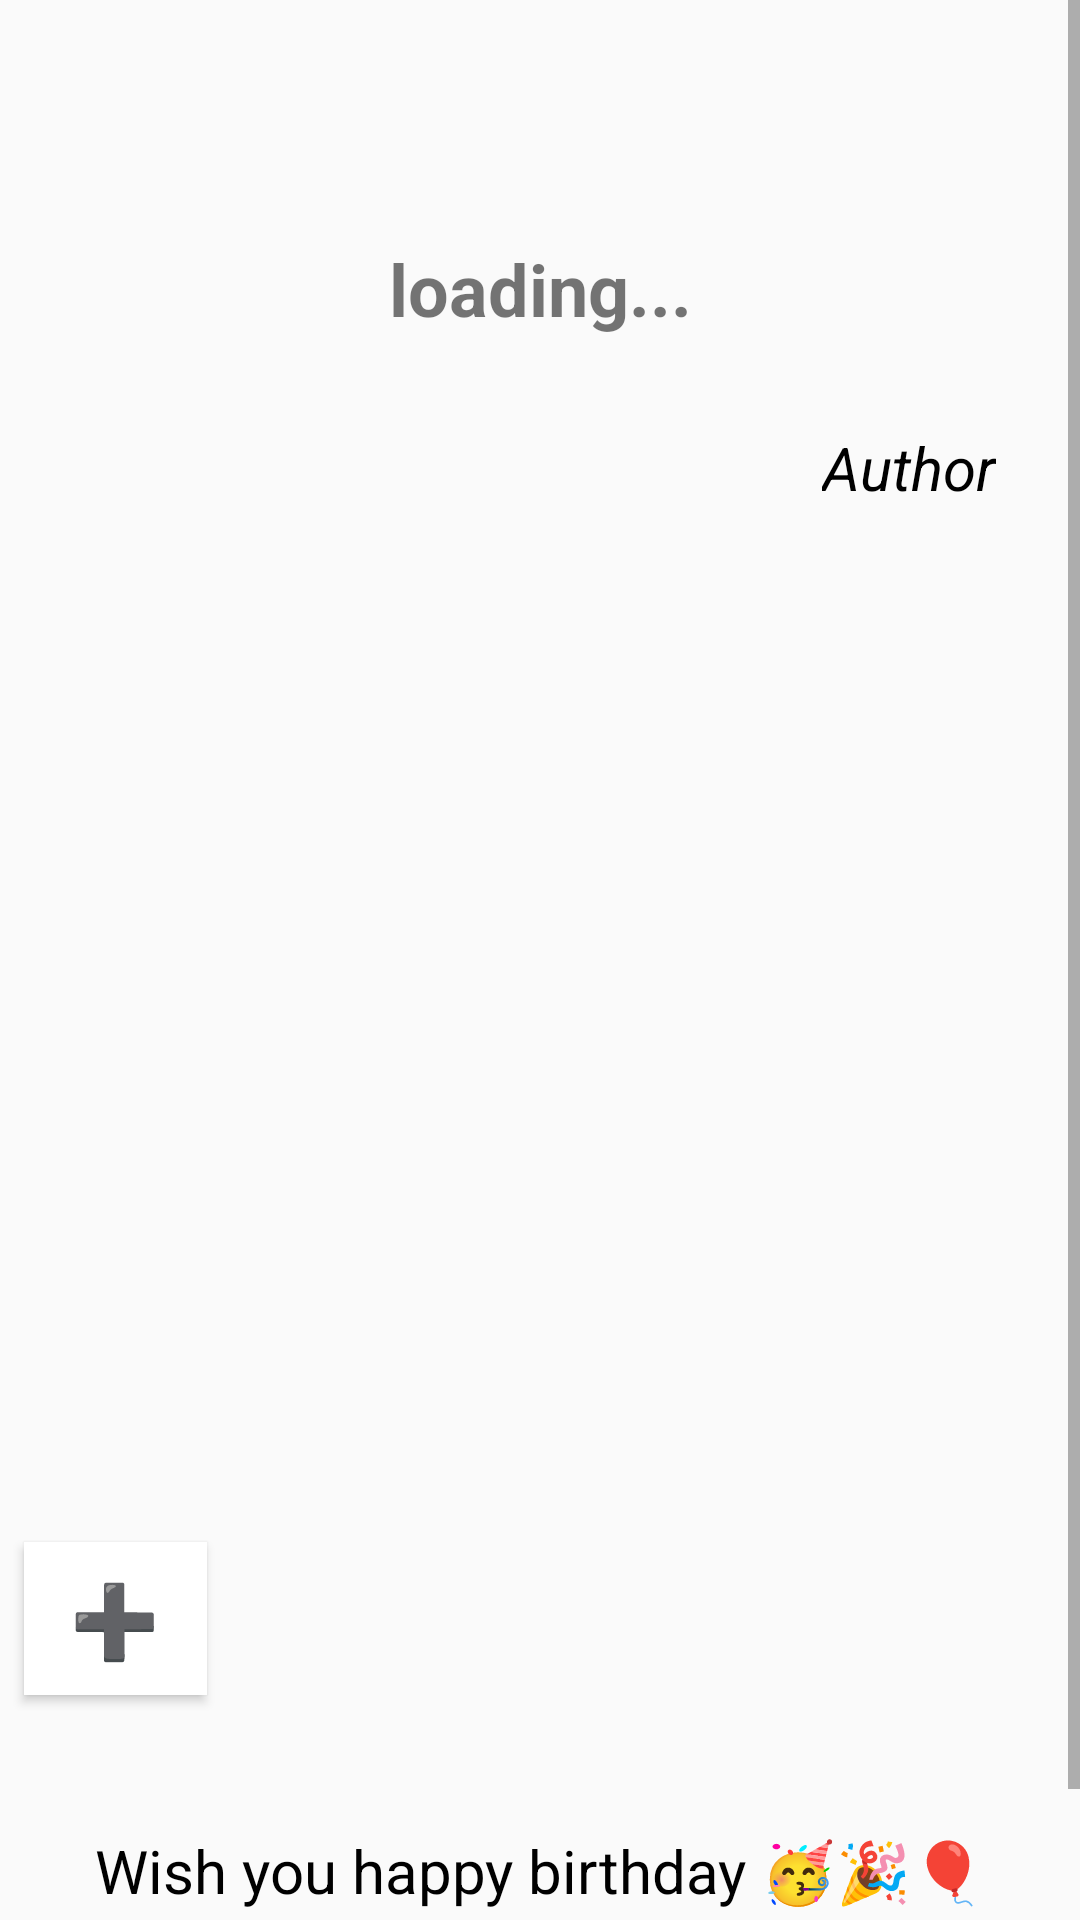

Write the Android layout XML for this screen, with the resource values it uses.
<!-- AndroidManifest.xml: application theme Theme.BirthdayRemainder -->
<!-- res/layout/activity_main.xml -->
<?xml version="1.0" encoding="utf-8"?>
<ScrollView xmlns:app="http://schemas.android.com/apk/res-auto"
    xmlns:tools="http://schemas.android.com/tools"
    android:layout_width="match_parent"

    android:layout_height="match_parent"
    xmlns:android="http://schemas.android.com/apk/res/android">
    <androidx.constraintlayout.widget.ConstraintLayout
        android:paddingTop="10dp"
        android:layout_width="match_parent"
    android:layout_height="match_parent"
        android:paddingBottom="5dp"
    android:fillViewport="true"
        >

        <ImageView
            android:id="@+id/imageView5"
            android:layout_width="69dp"
            android:layout_height="72dp"
            app:layout_constraintEnd_toEndOf="parent"
            app:layout_constraintTop_toTopOf="parent"
            app:srcCompat="@drawable/balloon3" />

        <ImageView
            android:id="@+id/imageView3"
            android:layout_width="match_parent"
            android:layout_height="350dp"
            android:layout_marginTop="168dp"
            app:layout_constraintTop_toTopOf="parent"
            app:srcCompat="@drawable/birthdaymain"

            tools:layout_editor_absoluteX="8dp" />

        <ImageView
            android:id="@+id/imageView4"
            android:layout_width="69dp"
            android:layout_height="72dp"
            app:layout_constraintStart_toStartOf="parent"
            app:layout_constraintTop_toTopOf="parent"
            app:srcCompat="@drawable/balloon3" />

        <TextView
            android:id="@+id/quote"
            android:layout_width="match_parent"
            android:layout_height="wrap_content"
            android:layout_marginTop="60dp"
            android:padding="10dp"
            android:text="loading..."
            android:textAlignment="center"
            android:textSize="24sp"
            android:textStyle="bold"
            app:layout_constraintTop_toTopOf="parent"
            tools:layout_editor_absoluteX="0dp" />

        <TextView
            android:id="@+id/textView2"
            android:layout_width="match_parent"
            android:layout_height="wrap_content"
            android:layout_marginTop="72dp"
            android:padding="10dp"
            android:text="Wish you happy birthday 🥳🎉🎈"
            android:textAlignment="center"
            android:textColor="@color/black"
            android:textSize="20sp"
            app:layout_constraintTop_toBottomOf="@+id/imageView3"
            tools:layout_editor_absoluteX="0dp" />


        <TextView
            android:id="@+id/author"
            android:layout_width="wrap_content"
            android:layout_height="wrap_content"
            android:layout_marginTop="20dp"
            android:layout_marginEnd="28dp"
            android:text="Author"
            android:textColor="@color/black"
            android:textSize="20dp"
            android:textStyle="italic"
            app:layout_constraintEnd_toEndOf="parent"
            app:layout_constraintTop_toBottomOf="@+id/quote" />

        <Button
            android:id="@+id/addbtn"
            style="@android:style/Widget.Material.Button"
            android:layout_width="61dp"
            android:layout_height="51dp"
            android:layout_marginStart="8dp"
            android:layout_marginTop="504dp"
            android:background="@color/white"
            android:onClick="addBithday"
            android:text="➕"
            android:textAlignment="center"

            android:textColor="#039BE5"
            android:textSize="24sp"
            app:layout_constraintStart_toStartOf="parent"
            app:layout_constraintTop_toTopOf="parent" />


        <LinearLayout
            android:id="@+id/linerlayout"
            android:layout_width="match_parent"
            android:layout_height="match_parent"
            android:layout_marginStart="8dp"
            android:layout_marginTop="636dp"
            android:orientation="vertical"
            app:layout_constraintStart_toStartOf="parent"
            app:layout_constraintTop_toTopOf="parent">


            <ListView
                android:id="@+id/listView"
                android:layout_width="match_parent"
                android:layout_height="match_parent"
                android:layout_margin="2dp"
                android:layout_marginStart="-15dp"
                android:clickable="true"
                android:clipToPadding="false"
                android:divider="@android:color/transparent"
                android:dividerHeight="10.0sp"
                android:gravity="center"
                android:orientation="vertical"
                android:padding="16dip"
                android:paddingLeft="15dp"
                android:paddingTop="5dp"
                android:paddingRight="15dp"
                android:paddingBottom="5dp"
                android:textAlignment="center"

                tools:ignore="TouchTargetSizeCheck">

            </ListView>
        </LinearLayout>

    </androidx.constraintlayout.widget.ConstraintLayout>
</ScrollView>
<!-- resources referenced by this layout -->
<resources>
  <color name="black">#FF000000</color>
  <color name="white">#ffffff</color>
  <style name="Theme.BirthdayRemainder" parent="Theme.AppCompat.Light.DarkActionBar">
          
          <item name="colorPrimary">@color/purple_500</item>
  
          <item name="colorPrimaryVariant">@color/purple_700</item>
  
          <item name="colorOnPrimary">@color/green</item>
          
          <item name="colorSecondary">@color/teal_200</item>
          <item name="colorSecondaryVariant">@color/teal_700</item>
          <item name="colorOnSecondary">@color/black</item>
          
          <item name="android:statusBarColor" tools:targetApi="l">?attr/colorPrimaryVariant</item>
          
      </style>
  <color name="purple_500">#FF6200EE</color>
  <color name="purple_700">#FF3700B3</color>
  <color name="green">#1FAA59</color>
  <color name="teal_200">#FF03DAC5</color>
  <color name="teal_700">#FF018786</color>
</resources>
